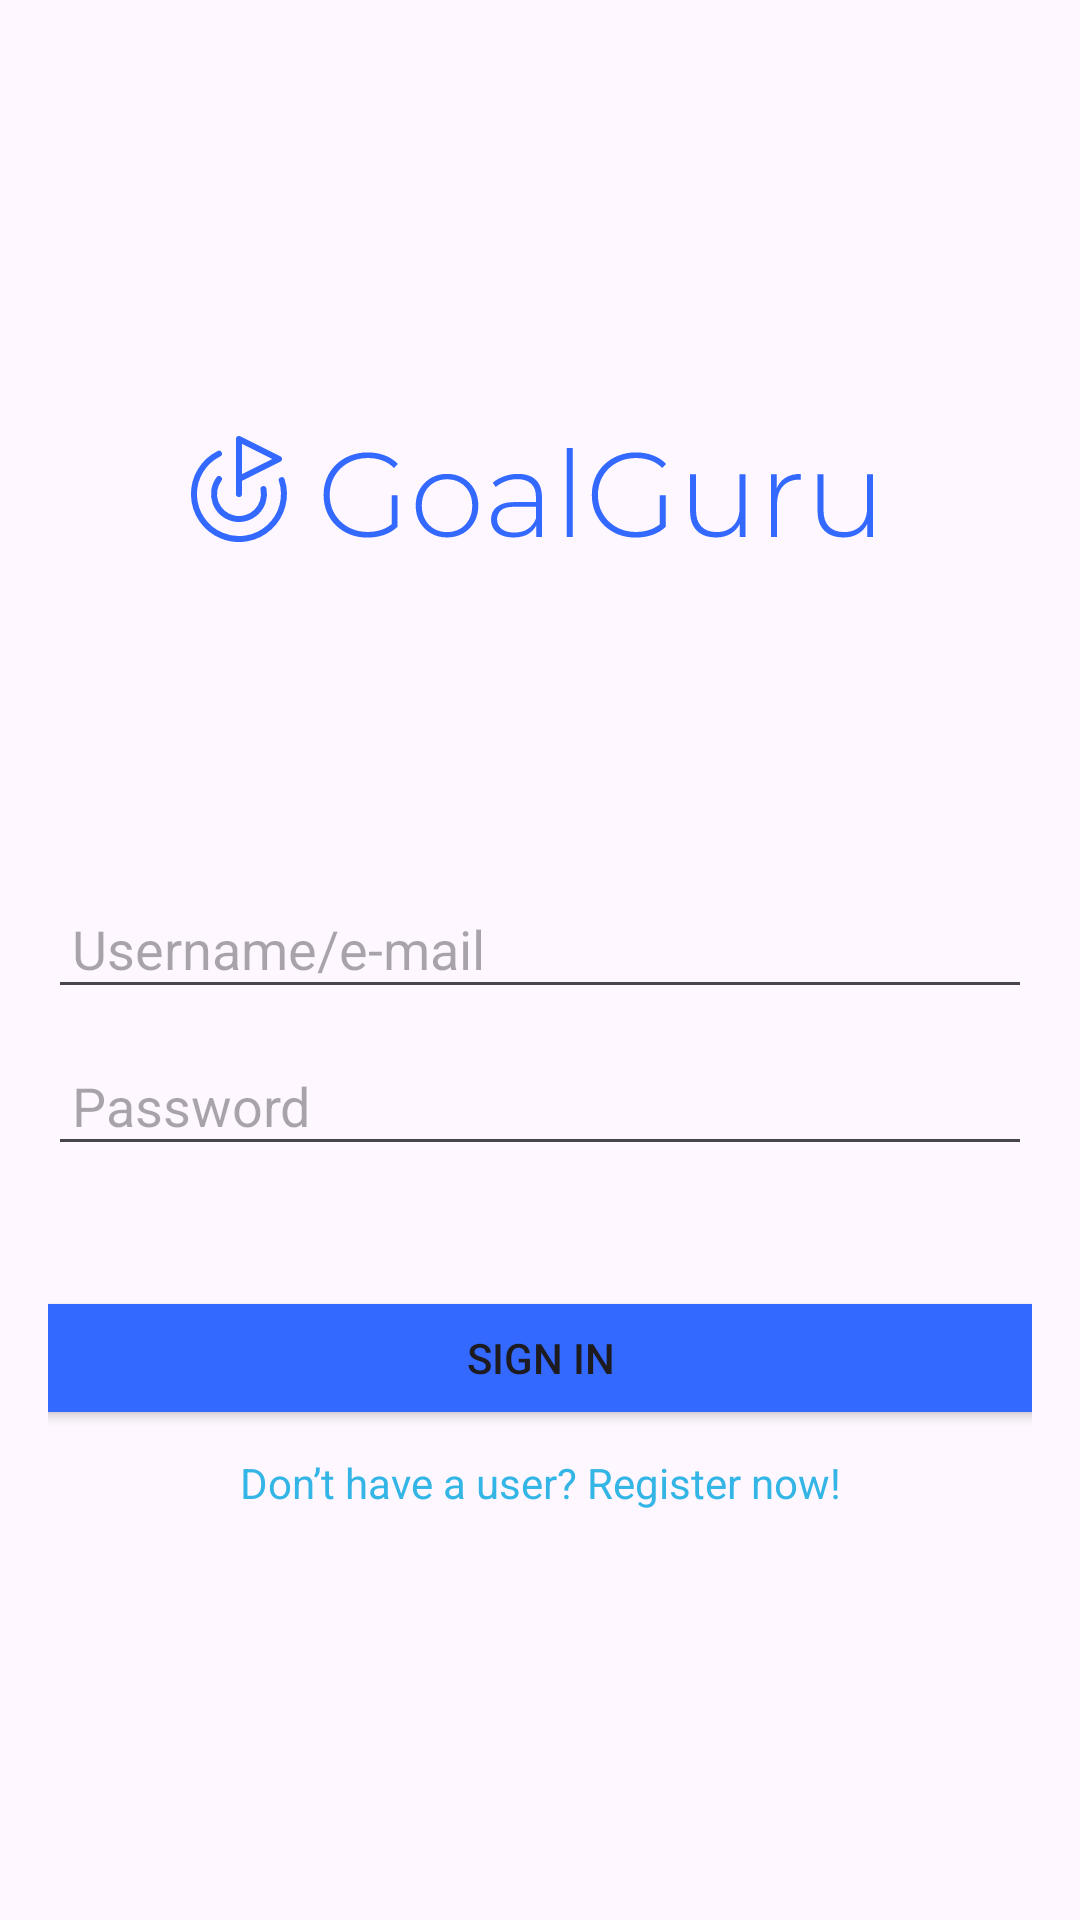

Layout XML and referenced resources for this Android screen:
<!-- AndroidManifest.xml: activity theme Theme.GoalGuru -->
<!-- res/layout/activity_login.xml -->
<?xml version="1.0" encoding="utf-8"?>
<LinearLayout
    xmlns:android="http://schemas.android.com/apk/res/android"
    xmlns:app="http://schemas.android.com/apk/res-auto"
    xmlns:tools="http://schemas.android.com/tools"
    android:layout_width="match_parent"
    android:layout_height="match_parent"
    android:orientation="vertical"
    android:padding="16dp">

    

    

    

    

    

    <androidx.constraintlayout.widget.ConstraintLayout
        android:layout_width="match_parent"
        android:layout_height="match_parent">

        <ImageView
            android:id="@+id/login_logo"
            android:layout_width="match_parent"
            android:layout_height="wrap_content"
            android:layout_marginTop="124dp"
            app:layout_constraintEnd_toEndOf="parent"
            app:layout_constraintHorizontal_bias="0.0"
            app:layout_constraintStart_toStartOf="parent"
            app:layout_constraintTop_toTopOf="parent"
            app:srcCompat="@drawable/goal_guru_logo" />

        <EditText
            android:id="@+id/login_username_email"
            android:layout_width="match_parent"
            android:layout_height="wrap_content"
            android:layout_marginTop="107dp"
            android:hint="Username/e-mail"
            android:inputType="textEmailAddress|textPersonName"
            android:padding="8dp"
            app:layout_constraintEnd_toEndOf="parent"
            app:layout_constraintHorizontal_bias="0.0"
            app:layout_constraintStart_toStartOf="parent"
            app:layout_constraintTop_toBottomOf="@+id/login_logo" />

        <EditText
            android:id="@+id/login_password"
            android:layout_width="match_parent"
            android:layout_height="wrap_content"
            android:layout_marginTop="12dp"
            android:hint="Password"
            android:inputType="textPassword"
            android:padding="8dp"
            app:layout_constraintEnd_toEndOf="parent"
            app:layout_constraintHorizontal_bias="0.0"
            app:layout_constraintStart_toStartOf="parent"
            app:layout_constraintTop_toBottomOf="@+id/login_username_email" />

        <Button
            android:id="@+id/login_button"
            android:layout_width="347dp"
            android:layout_height="48dp"
            android:layout_marginTop="40dp"
            android:backgroundTint="#3369FF"
            android:text="Sign In"
            app:layout_constraintEnd_toEndOf="parent"
            app:layout_constraintStart_toStartOf="parent"
            app:layout_constraintTop_toBottomOf="@+id/login_password" />


        <TextView
            android:id="@+id/register_hint_link"
            android:layout_width="wrap_content"
            android:layout_height="wrap_content"
            android:layout_gravity="center"
            android:layout_marginTop="8dp"
            android:text="Don’t have a user? Register now!"
            android:textColor="@android:color/holo_blue_light"
            app:layout_constraintEnd_toEndOf="parent"
            app:layout_constraintStart_toStartOf="parent"
            app:layout_constraintTop_toBottomOf="@+id/login_button" />
    </androidx.constraintlayout.widget.ConstraintLayout>
</LinearLayout>
<!-- resources referenced by this layout -->
<resources>
  <!-- drawable goal_guru_logo: vector/xml drawable (drawable, 6447 chars, omitted) -->
  <style name="Theme.GoalGuru" parent="android:Theme.Material.Light.NoActionBar" />
</resources>
